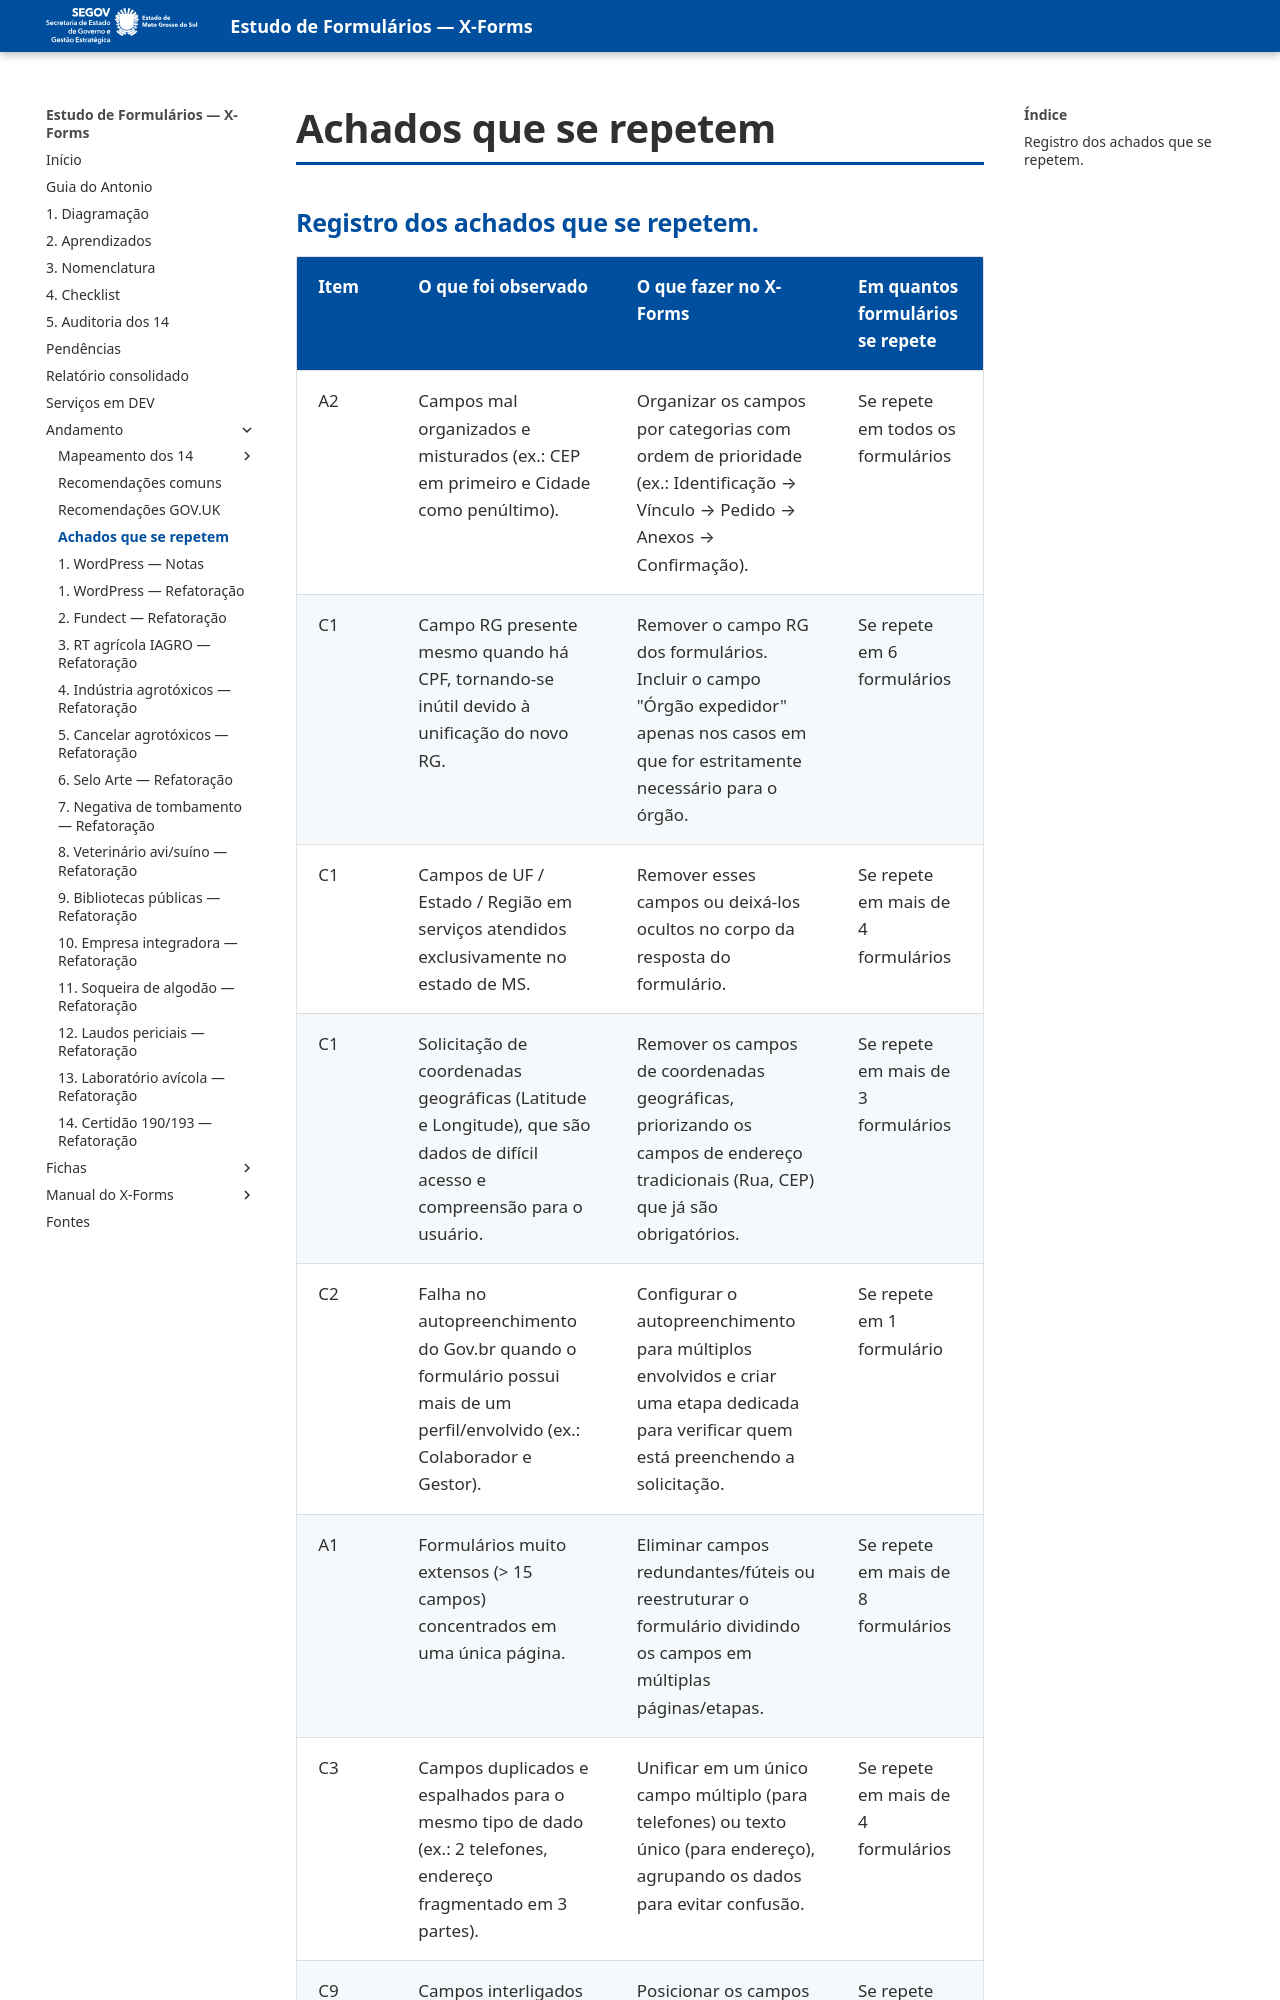

repository: fabioramos-02/estudo-formularios · page: andamento/achados-repetem/index.html · generator: mkdocs

## Registro dos achados que se repetem.

| Item | O que foi observado | O que fazer no X-Forms | Em quantos formulários se repete |
|---|---|---|---|
| A2 | Campos mal organizados e misturados (ex.: CEP em primeiro e Cidade como penúltimo). | Organizar os campos por categorias com ordem de prioridade (ex.: Identificação → Vínculo → Pedido → Anexos → Confirmação). | Se repete em todos os formulários |
| C1 | Campo RG presente mesmo quando há CPF, tornando-se inútil devido à unificação do novo RG. | Remover o campo RG dos formulários. Incluir o campo "Órgão expedidor" apenas nos casos em que for estritamente necessário para o órgão. | Se repete em 6 formulários |
| C1 | Campos de UF / Estado / Região em serviços atendidos exclusivamente no estado de MS. | Remover esses campos ou deixá-los ocultos no corpo da resposta do formulário. | Se repete em mais de 4 formulários |
| C1 | Solicitação de coordenadas geográficas (Latitude e Longitude), que são dados de difícil acesso e compreensão para o usuário. | Remover os campos de coordenadas geográficas, priorizando os campos de endereço tradicionais (Rua, CEP) que já são obrigatórios. | Se repete em mais de 3 formulários |
| C2 | Falha no autopreenchimento do Gov.br quando o formulário possui mais de um perfil/envolvido (ex.: Colaborador e Gestor). | Configurar o autopreenchimento para múltiplos envolvidos e criar uma etapa dedicada para verificar quem está preenchendo a solicitação. | Se repete em 1 formulário |
| A1 | Formulários muito extensos (> 15 campos) concentrados em uma única página. | Eliminar campos redundantes/fúteis ou reestruturar o formulário dividindo os campos em múltiplas páginas/etapas. | Se repete em mais de 8 formulários |
| C3 | Campos duplicados e espalhados para o mesmo tipo de dado (ex.: 2 telefones, endereço fragmentado em 3 partes). | Unificar em um único campo múltiplo (para telefones) ou texto único (para endereço), agrupando os dados para evitar confusão. | Se repete em mais de 4 formulários |
| C9 | Campos interligados sem lógica de dependência ativa (ex.: Setor ↔ Órgão, Endereço ↔ CEP). | P
